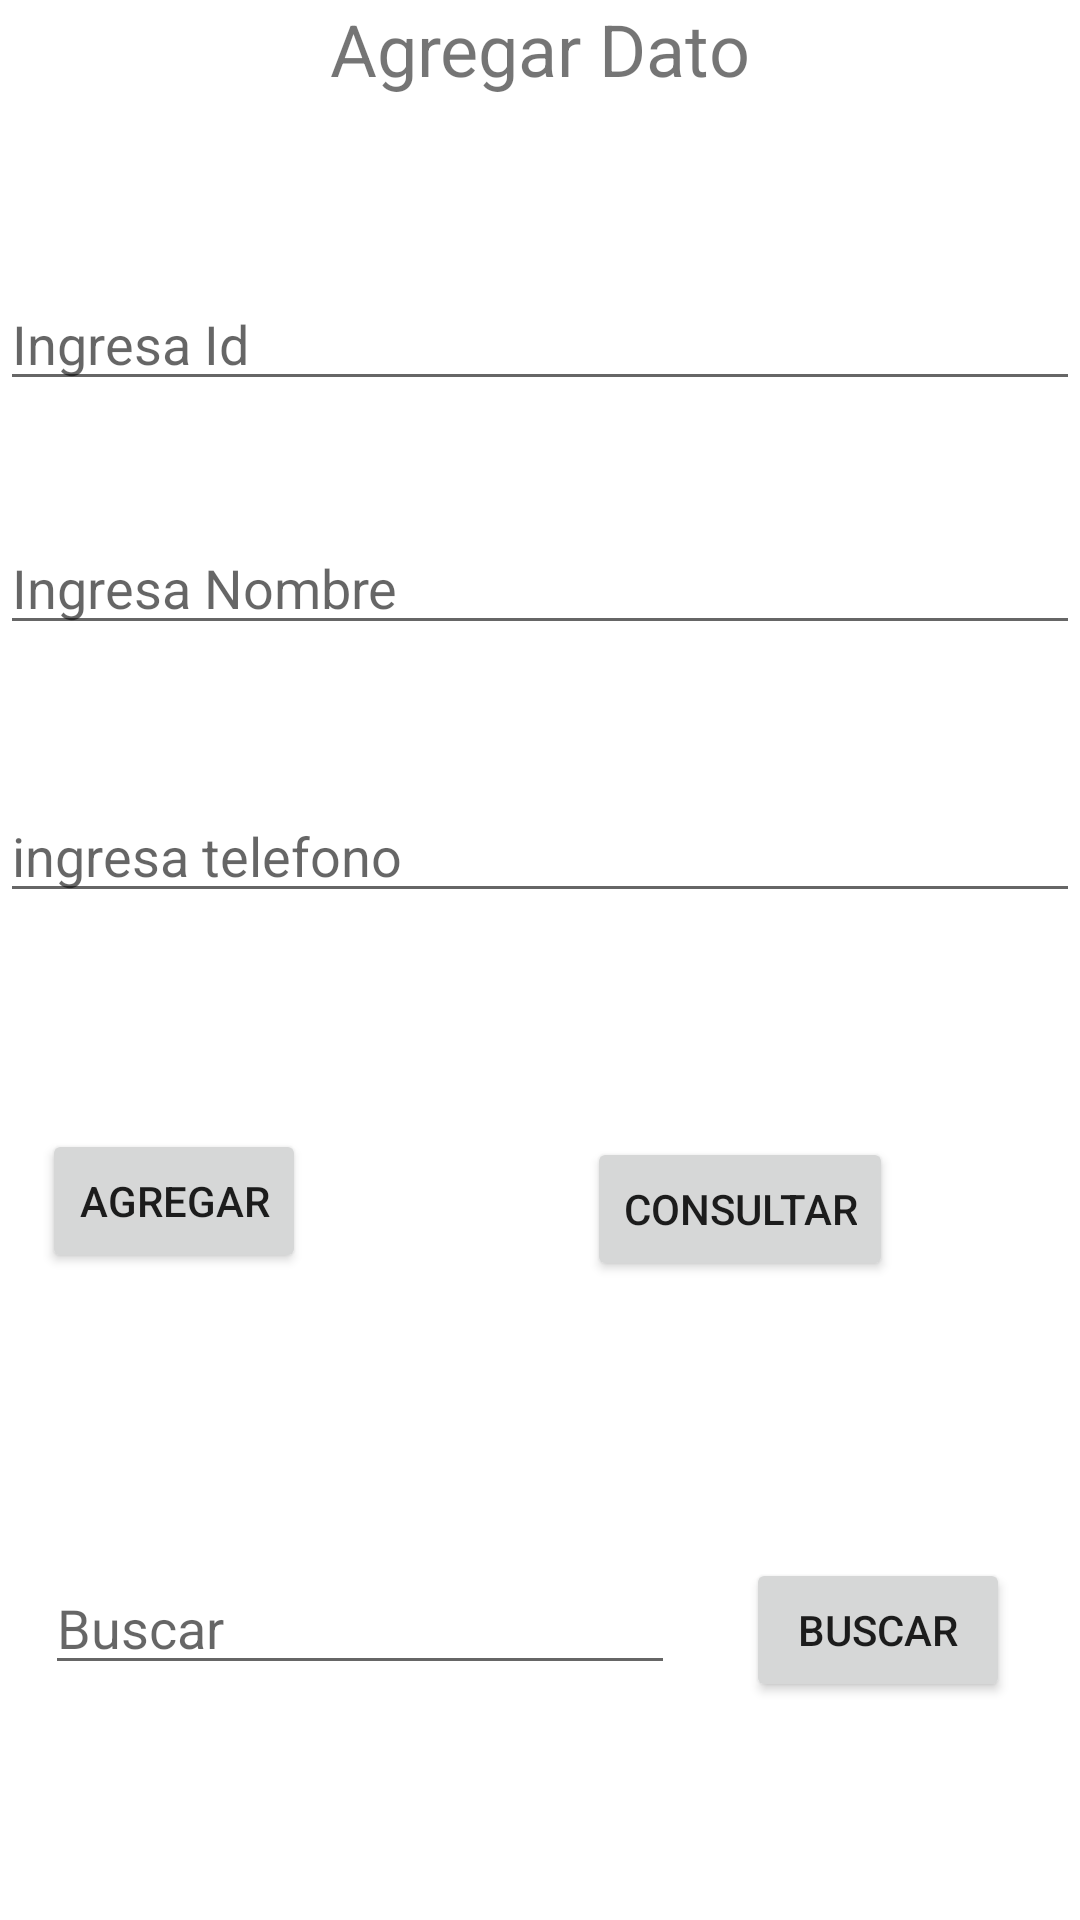

Here is an Android app screen rendered from its layout file. Give the layout XML and the strings, colors and styles it references.
<!-- AndroidManifest.xml: application theme Theme.EjemploBD -->
<!-- res/layout/activity_main.xml -->
<?xml version="1.0" encoding="utf-8"?>
<androidx.constraintlayout.widget.ConstraintLayout xmlns:android="http://schemas.android.com/apk/res/android"
    xmlns:app="http://schemas.android.com/apk/res-auto"
    xmlns:tools="http://schemas.android.com/tools"
    android:layout_width="match_parent"
    android:layout_height="match_parent"
    android:onClick="consultar"
    tools:context=".MainActivity">

    <TextView
        android:id="@+id/textView"
        android:layout_width="wrap_content"
        android:layout_height="wrap_content"
        android:text="@string/String_Titulo"
        android:textSize="24sp"
        app:layout_constraintEnd_toEndOf="parent"
        app:layout_constraintStart_toStartOf="parent"
        app:layout_constraintTop_toTopOf="parent" />

    <EditText
        android:id="@+id/edId"
        android:layout_width="0dp"
        android:layout_height="wrap_content"
        android:layout_marginTop="60dp"
        android:ems="10"
        android:hint="Ingresa Id"
        android:inputType="textPersonName"
        app:layout_constraintEnd_toEndOf="parent"
        app:layout_constraintHorizontal_bias="0.497"
        app:layout_constraintStart_toStartOf="parent"
        app:layout_constraintTop_toBottomOf="@+id/textView" />

    <EditText
        android:id="@+id/edNombre"
        android:layout_width="0dp"
        android:layout_height="wrap_content"
        android:layout_marginTop="40dp"
        android:ems="10"
        android:hint="Ingresa Nombre"
        android:inputType="textPersonName"
        app:layout_constraintEnd_toEndOf="parent"
        app:layout_constraintHorizontal_bias="0.497"
        app:layout_constraintStart_toStartOf="parent"
        app:layout_constraintTop_toBottomOf="@+id/edId" />

    <EditText
        android:id="@+id/edTelefono"
        android:layout_width="0dp"
        android:layout_height="wrap_content"
        android:layout_marginTop="48dp"
        android:ems="10"
        android:hint="ingresa telefono"
        android:inputType="numberSigned"
        app:layout_constraintEnd_toEndOf="parent"
        app:layout_constraintHorizontal_bias="0.0"
        app:layout_constraintStart_toStartOf="parent"
        app:layout_constraintTop_toBottomOf="@+id/edNombre" />

    <Button
        android:id="@+id/button3"
        android:layout_width="wrap_content"
        android:layout_height="wrap_content"
        android:layout_marginTop="72dp"
        android:onClick="agregarDato"
        android:text="@string/btnAgregar"
        app:layout_constraintEnd_toEndOf="parent"
        app:layout_constraintHorizontal_bias="0.052"
        app:layout_constraintStart_toStartOf="parent"
        app:layout_constraintTop_toBottomOf="@+id/edTelefono" />

    <Button
        android:id="@+id/button"
        android:layout_width="wrap_content"
        android:layout_height="wrap_content"
        android:layout_marginTop="164dp"
        android:onClick="consultar"
        android:text="@string/btnConsultar"
        app:layout_constraintEnd_toEndOf="parent"
        app:layout_constraintHorizontal_bias="0.6"
        app:layout_constraintStart_toEndOf="@+id/button3"
        app:layout_constraintTop_toBottomOf="@+id/edNombre" />

    <Button
        android:id="@+id/btnBuscar"
        android:layout_width="wrap_content"
        android:layout_height="wrap_content"
        android:layout_marginTop="92dp"
        android:onClick="buscar"
        android:text="@string/btnBuscar"
        app:layout_constraintBottom_toBottomOf="parent"
        app:layout_constraintEnd_toEndOf="parent"
        app:layout_constraintStart_toEndOf="@+id/edbuscar"
        app:layout_constraintTop_toBottomOf="@+id/button"
        app:layout_constraintVertical_bias="0.006" />

    <EditText
        android:id="@+id/edbuscar"
        android:layout_width="wrap_content"
        android:layout_height="wrap_content"
        android:layout_marginStart="12dp"
        android:layout_marginTop="96dp"
        android:ems="10"
        android:hint="Buscar"
        android:inputType="textPersonName"
        app:layout_constraintEnd_toEndOf="parent"
        app:layout_constraintHorizontal_bias="0.021"
        app:layout_constraintStart_toStartOf="parent"
        app:layout_constraintTop_toBottomOf="@+id/button3" />

</androidx.constraintlayout.widget.ConstraintLayout>
<!-- resources referenced by this layout -->
<resources>
  <string name="String_Titulo">Agregar Dato</string>
  <string name="btnAgregar">Agregar</string>
  <string name="btnBuscar">Buscar</string>
  <string name="btnConsultar">Consultar</string>
  <style name="Theme.EjemploBD" parent="Theme.MaterialComponents.DayNight.DarkActionBar">
          
          <item name="colorPrimary">@color/purple_500</item>
          <item name="colorPrimaryVariant">@color/purple_700</item>
          <item name="colorOnPrimary">@color/white</item>
          
          <item name="colorSecondary">@color/teal_200</item>
          <item name="colorSecondaryVariant">@color/teal_700</item>
          <item name="colorOnSecondary">@color/black</item>
          
          <item name="android:statusBarColor">?attr/colorPrimaryVariant</item>
          
      </style>
  <!-- not gathered from this repository: default colours our renderer supplied (Android Studio template values) -->
  <color name="purple_500">#FF6200EE</color>
  <color name="purple_700">#FF3700B3</color>
  <color name="teal_200">#FF03DAC5</color>
  <color name="teal_700">#FF018786</color>
  <color name="black">#FF000000</color>
  <color name="white">#FFFFFFFF</color>
</resources>
